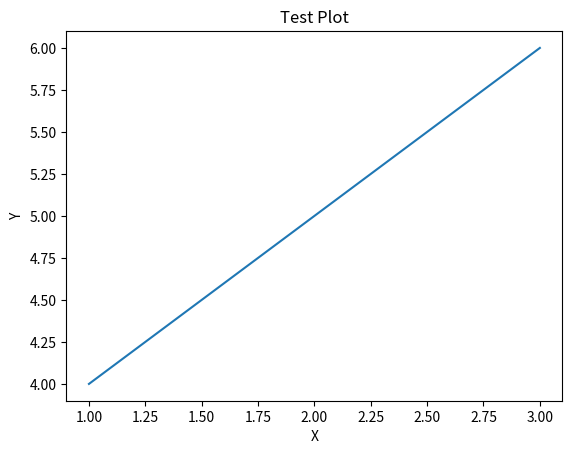

This figure's Python source:
import matplotlib.pyplot as plt

plt.ion()
plt.figure()
plt.plot([1, 2, 3], [4, 5, 6])
plt.title("Test Plot")
plt.xlabel("X")
plt.ylabel("Y")
plt.show(block=True)  # บังคับให้รอเปิดหน้าต่าง
input("Press Enter to exit...")
